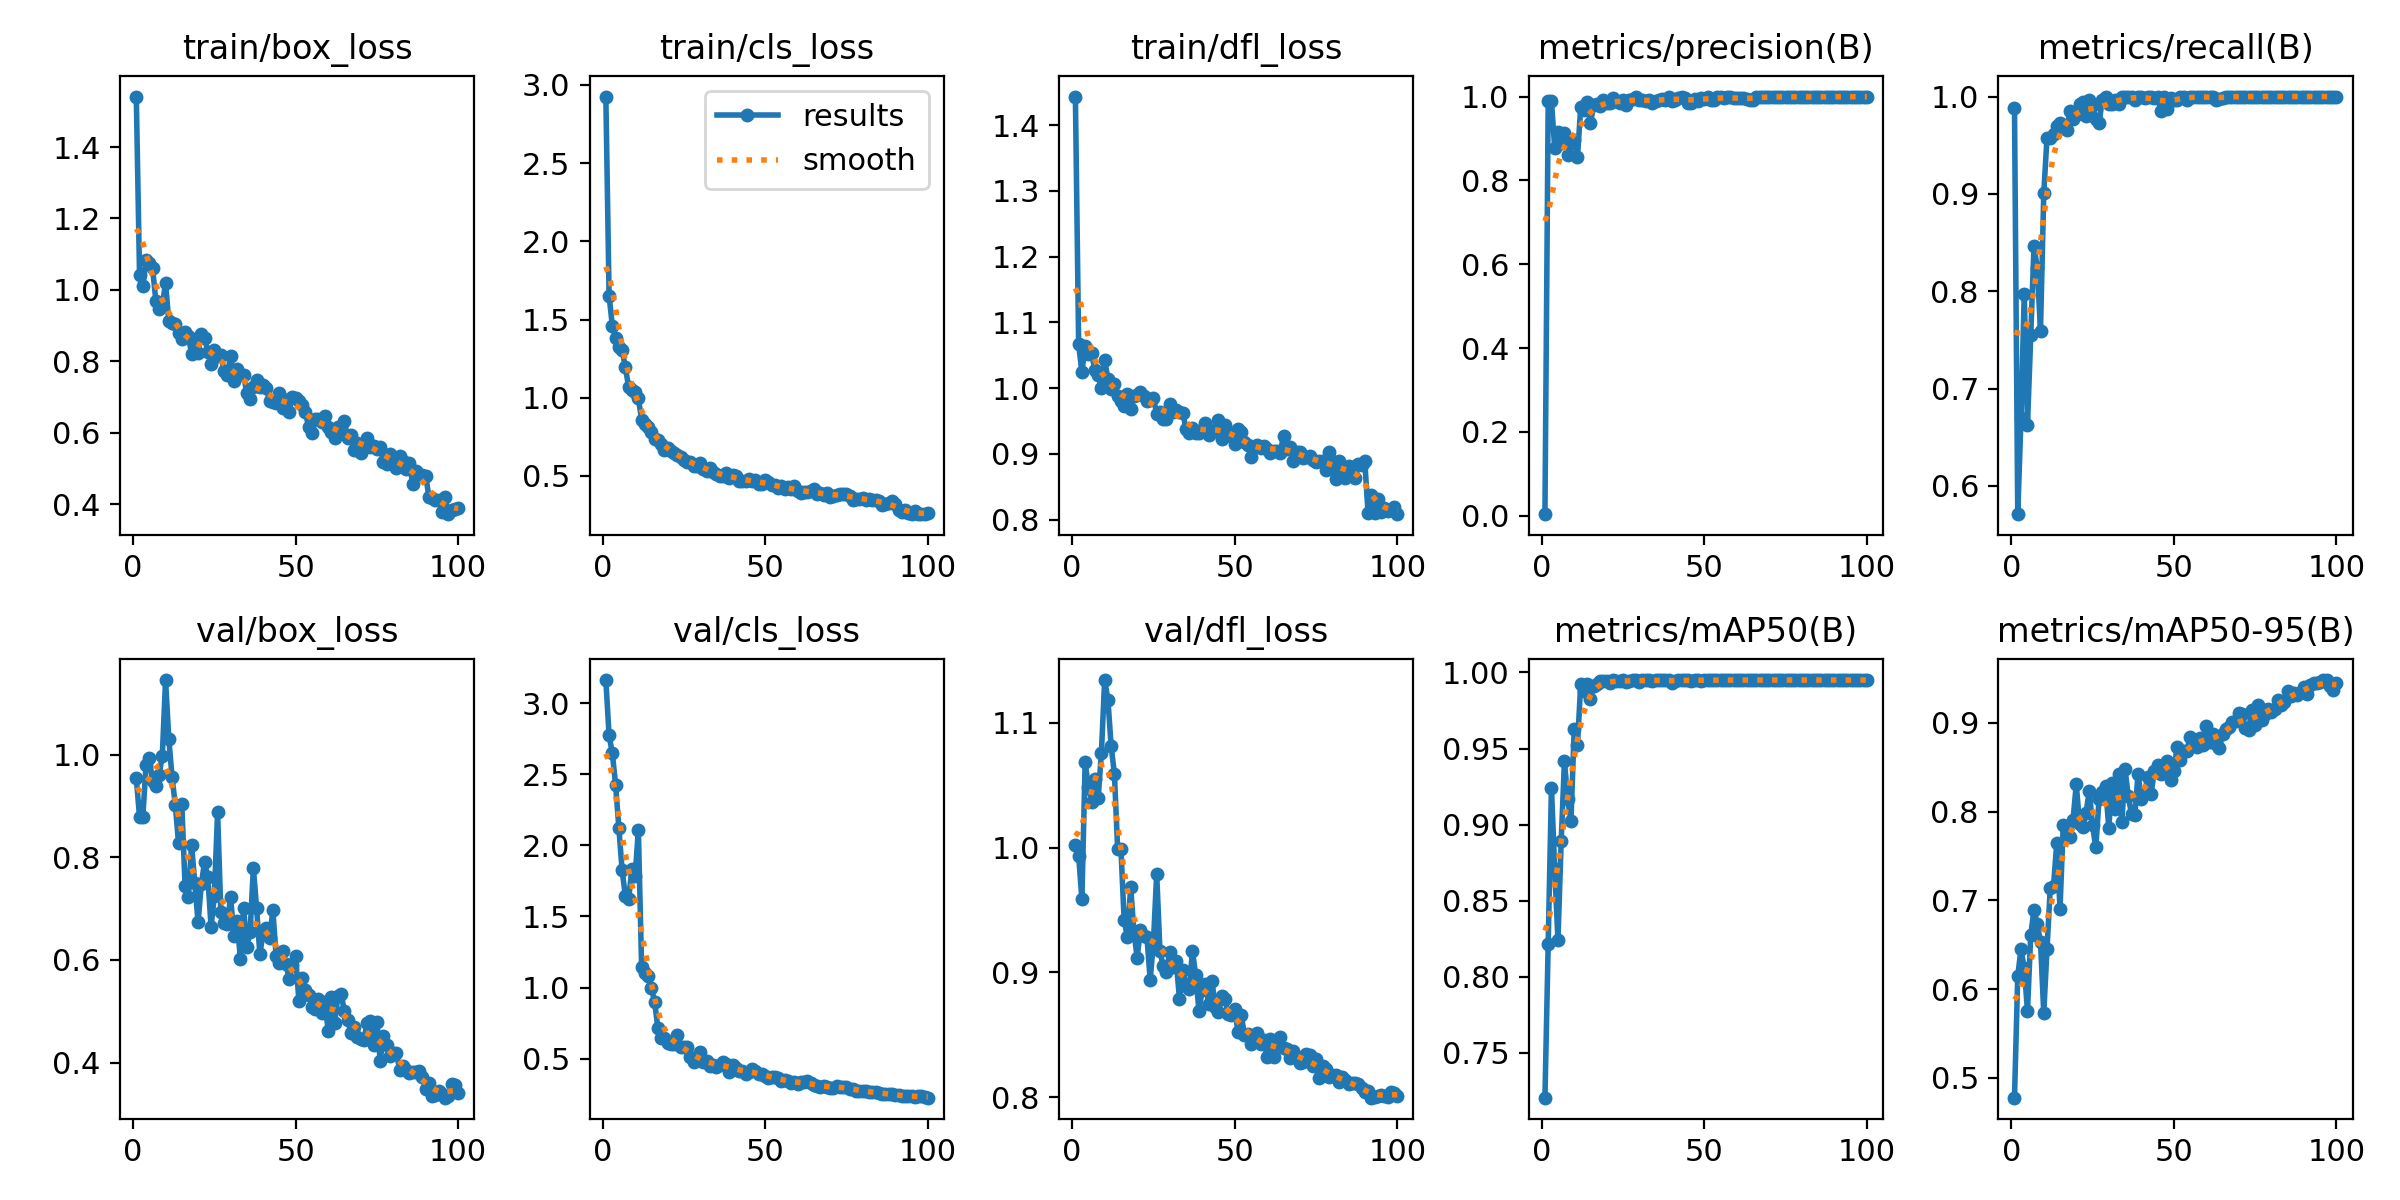

Data behind this chart, as committed beside it:
epoch, time, train/box_loss, train/cls_loss, train/dfl_loss, metrics/precision(B), metrics/recall(B), metrics/mAP50(B), metrics/mAP50-95(B), val/box_loss, val/cls_loss, val/dfl_loss, lr/pg0, lr/pg1, lr/pg2
1, 64.96, 1.541, 2.925, 1.443, 0.00372, 0.9885, 0.7206, 0.4775, 0.9534, 3.162, 1.002, 0.00028, 0.00028, 0.00028
2, 137.9, 1.042, 1.65, 1.067, 0.9886, 0.5709, 0.8217, 0.6149, 0.8788, 2.773, 0.9936, 0.0005743, 0.0005743, 0.0005743
3, 232, 1.01, 1.461, 1.024, 0.9887, 0.6697, 0.9244, 0.6447, 0.878, 2.647, 0.9585, 0.0008626, 0.0008626, 0.0008626
4, 320.9, 1.084, 1.383, 1.065, 0.8778, 0.7969, 0.871, 0.6237, 0.9787, 2.426, 1.068, 0.001145, 0.001145, 0.001145
5, 409.2, 1.077, 1.323, 1.052, 0.9161, 0.6628, 0.8241, 0.5753, 0.9941, 2.123, 1.048, 0.001421, 0.001421, 0.001421
6, 460.6, 1.062, 1.307, 1.053, 0.8896, 0.7548, 0.8893, 0.6613, 0.9475, 1.827, 1.036, 0.001692, 0.001692, 0.001692
7, 512.6, 0.9703, 1.194, 1.027, 0.9125, 0.8467, 0.9419, 0.6892, 0.9382, 1.643, 1.055, 0.001881, 0.001881, 0.001881
8, 564.3, 0.9457, 1.071, 1.019, 0.8606, 0.8237, 0.9166, 0.6731, 0.9596, 1.621, 1.039, 0.001861, 0.001861, 0.001861
9, 616.8, 0.9563, 1.052, 0.9997, 0.888, 0.7594, 0.9026, 0.6529, 0.9978, 1.833, 1.076, 0.001842, 0.001842, 0.001842
10, 668.6, 1.019, 1.034, 1.043, 0.8972, 0.9004, 0.9626, 0.5729, 1.145, 1.782, 1.134, 0.001822, 0.001822, 0.001822
11, 723.2, 0.912, 0.996, 1.014, 0.8551, 0.9578, 0.9522, 0.645, 1.031, 2.107, 1.118, 0.001802, 0.001802, 0.001802
12, 775.4, 0.9078, 0.8604, 0.9982, 0.9742, 0.9578, 0.9922, 0.7143, 0.9558, 1.144, 1.081, 0.001782, 0.001782, 0.001782
13, 834.1, 0.9051, 0.8326, 1.007, 0.9683, 0.9617, 0.9879, 0.7162, 0.9016, 1.103, 1.059, 0.001762, 0.001762, 0.001762
14, 887.3, 0.8794, 0.811, 0.9884, 0.9865, 0.9694, 0.9924, 0.7647, 0.8268, 1.082, 0.9986, 0.001743, 0.001743, 0.001743
15, 937.5, 0.8617, 0.7798, 0.9797, 0.9372, 0.9724, 0.9826, 0.6905, 0.9034, 0.9975, 0.999, 0.001723, 0.001723, 0.001723
16, 988.8, 0.8814, 0.7388, 0.9728, 0.9795, 0.9694, 0.9912, 0.7854, 0.745, 0.9005, 0.9417, 0.001703, 0.001703, 0.001703
17, 1040, 0.8708, 0.7281, 0.9908, 0.9818, 0.9655, 0.9921, 0.7807, 0.7235, 0.7145, 0.9281, 0.001683, 0.001683, 0.001683
18, 1093, 0.822, 0.7043, 0.9683, 0.9774, 0.9847, 0.9942, 0.7712, 0.8232, 0.6435, 0.9686, 0.001663, 0.001663, 0.001663
19, 1175, 0.862, 0.6692, 0.9882, 0.9924, 0.977, 0.9945, 0.7906, 0.7497, 0.6445, 0.9325, 0.001644, 0.001644, 0.001644
20, 1268, 0.8226, 0.6773, 0.9896, 0.9846, 0.9813, 0.9943, 0.8307, 0.6731, 0.6117, 0.9119, 0.001624, 0.001624, 0.001624
21, 1360, 0.878, 0.6597, 0.994, 0.9838, 0.9923, 0.9932, 0.7865, 0.7475, 0.6042, 0.9343, 0.001604, 0.001604, 0.001604
22, 1453, 0.8659, 0.6486, 0.9885, 0.9962, 0.9946, 0.9949, 0.7825, 0.7911, 0.6023, 0.9291, 0.001584, 0.001584, 0.001584
23, 1545, 0.8264, 0.6333, 0.9802, 0.9884, 0.9799, 0.9943, 0.7984, 0.7617, 0.6682, 0.9284, 0.001564, 0.001564, 0.001564
24, 1638, 0.7934, 0.6242, 0.9813, 0.9841, 0.9962, 0.9947, 0.8234, 0.6643, 0.5814, 0.8943, 0.001545, 0.001545, 0.001545
25, 1731, 0.8323, 0.6027, 0.9856, 0.9923, 0.9918, 0.9949, 0.7846, 0.7246, 0.5808, 0.924, 0.001525, 0.001525, 0.001525
26, 1823, 0.8139, 0.5926, 0.9611, 0.9804, 0.977, 0.9935, 0.7596, 0.8876, 0.58, 0.979, 0.001505, 0.001505, 0.001505
27, 1906, 0.8177, 0.5874, 0.963, 0.9909, 0.9732, 0.9943, 0.814, 0.6926, 0.5117, 0.9173, 0.001485, 0.001485, 0.001485
28, 1998, 0.7732, 0.5636, 0.9535, 0.9949, 0.9962, 0.9949, 0.8217, 0.6721, 0.4787, 0.9049, 0.001465, 0.001465, 0.001465
29, 2090, 0.7609, 0.5668, 0.9537, 0.999, 1, 0.995, 0.8285, 0.6696, 0.499, 0.9005, 0.001446, 0.001446, 0.001446
30, 2183, 0.8151, 0.5859, 0.9765, 0.9915, 0.9923, 0.9935, 0.7818, 0.7232, 0.5461, 0.9165, 0.001426, 0.001426, 0.001426
31, 2240, 0.7448, 0.5461, 0.9641, 0.9918, 0.9923, 0.9949, 0.8323, 0.6476, 0.4758, 0.9044, 0.001406, 0.001406, 0.001406
32, 2293, 0.7774, 0.533, 0.9674, 0.9896, 0.9962, 0.995, 0.8025, 0.6766, 0.4869, 0.9095, 0.001386, 0.001386, 0.001386
33, 2342, 0.7629, 0.5486, 0.9633, 0.991, 0.9923, 0.9949, 0.8425, 0.6026, 0.4455, 0.8789, 0.001366, 0.001366, 0.001366
34, 2394, 0.7621, 0.5256, 0.9627, 0.9846, 1, 0.9947, 0.7879, 0.7012, 0.4526, 0.9022, 0.001347, 0.001347, 0.001347
35, 2448, 0.7101, 0.5099, 0.9386, 0.9884, 1, 0.995, 0.8476, 0.626, 0.4445, 0.8888, 0.001327, 0.001327, 0.001327
36, 2499, 0.6932, 0.4982, 0.9314, 0.9924, 0.9993, 0.995, 0.8172, 0.6543, 0.4568, 0.8868, 0.001307, 0.001307, 0.001307
37, 2550, 0.7283, 0.4975, 0.9397, 0.9944, 1, 0.9949, 0.7972, 0.7797, 0.4789, 0.917, 0.001287, 0.001287, 0.001287
38, 2599, 0.7479, 0.5211, 0.932, 0.9924, 0.9962, 0.995, 0.7964, 0.7007, 0.4617, 0.8976, 0.001267, 0.001267, 0.001267
39, 2654, 0.7277, 0.4884, 0.9325, 0.9992, 1, 0.995, 0.8429, 0.6107, 0.4079, 0.8693, 0.001248, 0.001248, 0.001248
40, 2705, 0.7351, 0.5038, 0.9365, 0.9886, 0.9997, 0.9928, 0.8148, 0.6531, 0.4526, 0.8861, 0.001228, 0.001228, 0.001228
41, 2762, 0.7254, 0.4978, 0.9466, 0.9924, 0.9985, 0.9945, 0.8209, 0.6619, 0.4336, 0.8909, 0.001208, 0.001208, 0.001208
42, 2812, 0.6884, 0.4674, 0.9289, 0.9957, 1, 0.995, 0.8395, 0.6428, 0.4112, 0.8745, 0.001188, 0.001188, 0.001188
43, 2860, 0.6873, 0.4704, 0.9352, 0.9996, 1, 0.995, 0.8201, 0.6966, 0.4107, 0.8933, 0.001168, 0.001168, 0.001168
44, 2908, 0.683, 0.4662, 0.9369, 0.9962, 0.9988, 0.995, 0.8456, 0.6071, 0.3892, 0.8727, 0.001149, 0.001149, 0.001149
45, 2956, 0.7114, 0.4821, 0.9521, 0.9848, 1, 0.9949, 0.8523, 0.594, 0.4095, 0.8683, 0.001129, 0.001129, 0.001129
46, 3004, 0.6694, 0.4684, 0.9219, 0.9855, 0.9847, 0.9945, 0.8419, 0.6169, 0.4245, 0.881, 0.001109, 0.001109, 0.001109
47, 3054, 0.6909, 0.4773, 0.9446, 0.9944, 1, 0.995, 0.8521, 0.5927, 0.4102, 0.8785, 0.001089, 0.001089, 0.001089
48, 3115, 0.6592, 0.4469, 0.9338, 0.9885, 0.9872, 0.9948, 0.8569, 0.5626, 0.3942, 0.8667, 0.001069, 0.001069, 0.001069
49, 3180, 0.7011, 0.448, 0.9269, 0.9962, 0.999, 0.9947, 0.8359, 0.59, 0.3893, 0.8659, 0.00105, 0.00105, 0.00105
50, 3249, 0.698, 0.4729, 0.9147, 0.9953, 0.9962, 0.995, 0.8462, 0.6073, 0.3784, 0.871, 0.00103, 0.00103, 0.00103
51, 3300, 0.6888, 0.4594, 0.9379, 0.9985, 0.9962, 0.995, 0.8725, 0.5204, 0.3672, 0.8522, 0.00101, 0.00101, 0.00101
52, 3351, 0.6791, 0.4418, 0.9337, 0.9922, 1, 0.9949, 0.8584, 0.5656, 0.3739, 0.866, 0.0009902, 0.0009902, 0.0009902
53, 3403, 0.6596, 0.4424, 0.9182, 0.9916, 1, 0.9949, 0.8689, 0.5419, 0.3695, 0.8498, 0.0009704, 0.0009704, 0.0009704
54, 3456, 0.6148, 0.4226, 0.9132, 0.9987, 0.9962, 0.995, 0.8688, 0.5324, 0.3677, 0.8507, 0.0009506, 0.0009506, 0.0009506
55, 3507, 0.5994, 0.4343, 0.8955, 0.9984, 1, 0.995, 0.884, 0.5094, 0.3415, 0.8426, 0.0009308, 0.0009308, 0.0009308
56, 3558, 0.6373, 0.416, 0.9099, 0.997, 1, 0.995, 0.8747, 0.5038, 0.3477, 0.8489, 0.000911, 0.000911, 0.000911
57, 3610, 0.6379, 0.4277, 0.9136, 0.9985, 1, 0.995, 0.8734, 0.5246, 0.3438, 0.8512, 0.0008912, 0.0008912, 0.0008912
58, 3665, 0.6291, 0.4176, 0.9092, 0.9983, 1, 0.995, 0.8825, 0.4974, 0.3292, 0.8429, 0.0008714, 0.0008714, 0.0008714
59, 3719, 0.6469, 0.4371, 0.9119, 0.9958, 1, 0.995, 0.8746, 0.5181, 0.3375, 0.8456, 0.0008516, 0.0008516, 0.0008516
60, 3772, 0.6162, 0.4039, 0.9073, 0.9959, 1, 0.995, 0.8965, 0.4625, 0.3253, 0.8322, 0.0008318, 0.0008318, 0.0008318
... 40 more rows
